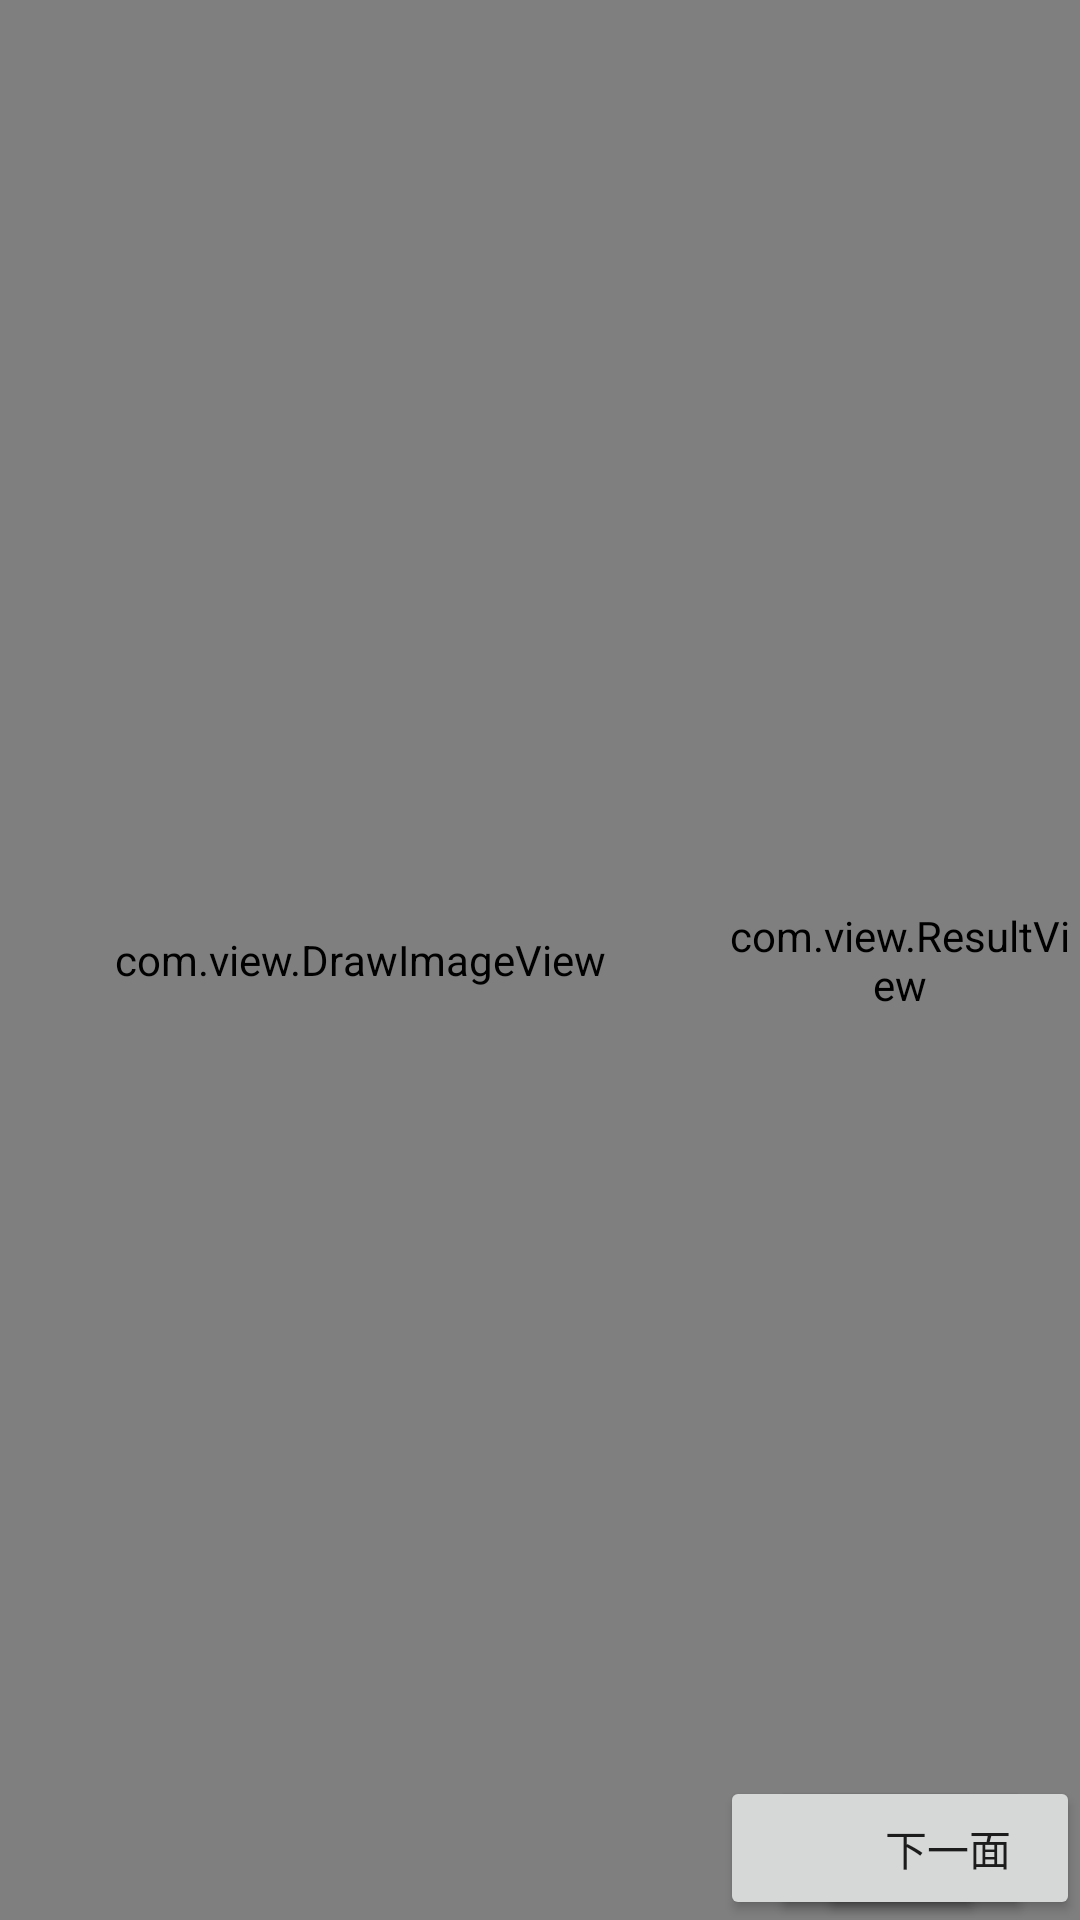

Write the Android layout XML for this screen, with the resource values it uses.
<!-- AndroidManifest.xml: fallback theme Theme.MaterialComponents.DayNight.NoActionBar -->
<!-- res/layout/activity_preview.xml -->
<?xml version="1.0" encoding="utf-8"?>
<LinearLayout xmlns:android="http://schemas.android.com/apk/res/android"
              android:orientation="horizontal"
              android:layout_width="fill_parent"
              android:layout_height="fill_parent"
              android:baselineAligned="false">
    <FrameLayout android:layout_width="0dp"
                 android:layout_height="fill_parent"
                 android:layout_weight="2">
        <com.view.PreviewView
                android:id="@+id/PreviewView"
                android:layout_width="fill_parent"
                android:layout_height="fill_parent"/>
        <com.view.DrawImageView
                android:id="@+id/DrawImageView"
                android:layout_width="fill_parent"
                android:layout_height="fill_parent"/>
    </FrameLayout>

    <FrameLayout android:layout_width="0dp"
                 android:layout_height="fill_parent"
                 android:layout_weight="1">
        <com.view.ResultView
                android:id="@+id/ResultView"
                android:layout_width="fill_parent"
                android:layout_height="fill_parent"/>
        <Button
                android:layout_width="wrap_content"
                android:layout_height="wrap_content"
                android:text="@string/previousFace"
                android:id="@+id/previous" android:layout_gravity="left|bottom"/>
        <Button
                android:layout_width="wrap_content"
                android:layout_height="wrap_content"
                android:text="@string/start"
                android:id="@+id/previewStatus" android:layout_gravity="center_horizontal|bottom"/>
        <Button
                android:layout_width="wrap_content"
                android:layout_height="wrap_content"
                android:text="@string/nextFace"
                android:id="@+id/next" android:layout_gravity="right|bottom"/>

    </FrameLayout>

</LinearLayout>
<!-- resources referenced by this layout -->
<resources>
  <string name="nextFace">下一面</string>
  <string name="previousFace">上一面</string>
  <string name="start">开始</string>
</resources>
